The GitHub repository Parthraj-Mori/CNN_deep contains a labelled image folder "cats_and_dogs" with 2 categories: cat, dog. Examples follow, each with its label.

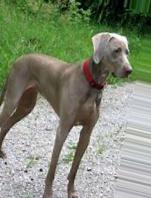
Label: dog

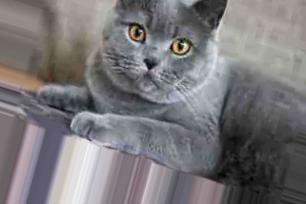
Label: cat

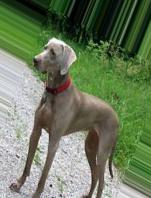
Label: dog

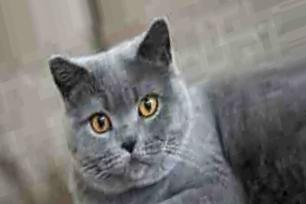
Label: cat

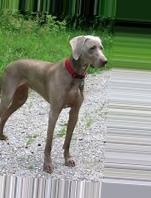
Label: dog

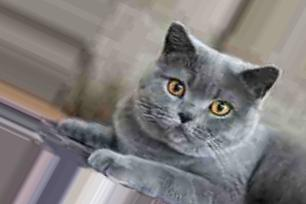
Label: cat
